Labelled photos from "dataset", an image-classification folder in Parth-Joshi0/Fly-Brain-Drone. The possible labels are: fresh ripe, fresh unripe, overripe, ripe, rotten, unripe.

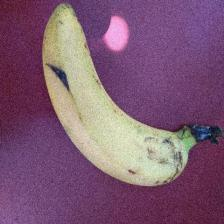
Label: ripe

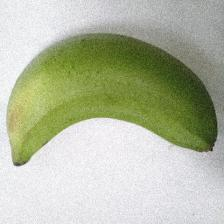
Label: fresh unripe

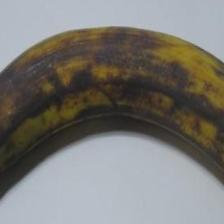
Label: overripe

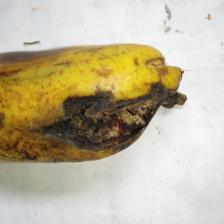
Label: rotten

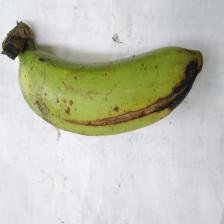
Label: unripe

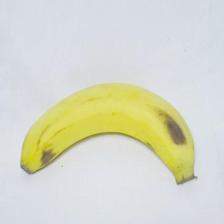
Label: fresh ripe
